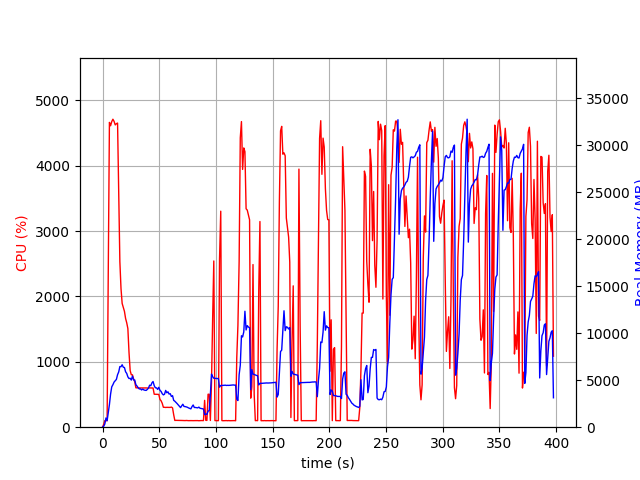

Values plotted in this chart, from the file beside it:
elapsed_time, nproc, cpu, mem_real, mem_virtual
3.6716461181640625e-05, 1, 0.0, 6.211, 2793
1.007, 1, 43.7, 97.73, 781.6
2.015, 1, 100.2, 341.7, 1902
3.024, 1, 99.1, 983.7, 3188
4.032, 1, 100.2, 691.4, 2676
5.041, 1, 2272, 1563, 7412
6.067, 1, 4662, 2413, 8295
7.088, 1, 4610, 3520, 9510
8.115, 1, 4674, 4291, 10326
9.141, 1, 4710, 4519, 10599
10.17, 1, 4677, 4799, 11009
11.19, 1, 4623, 4947, 11222
12.22, 1, 4642, 5086, 11546
13.25, 1, 4652, 5587, 12109
14.26, 1, 3567, 5877, 12625
15.27, 1, 2532, 6449, 13279
16.28, 1, 2120, 6437, 13627
17.3, 1, 1893, 6644, 14087
18.3, 1, 1831, 6378, 14199
19.31, 1, 1772, 6347, 14291
20.32, 1, 1663, 5898, 14291
21.33, 1, 1597, 5720, 14291
22.34, 1, 1508, 5358, 14291
23.35, 1, 1143, 5178, 14291
24.36, 1, 866.6, 5200, 14485
25.36, 1, 801.7, 5013, 14541
26.37, 1, 800.9, 5439, 15091
27.38, 1, 738.4, 5026, 15225
28.39, 1, 695.5, 5019, 15337
29.4, 1, 602.7, 4523, 15471
30.41, 1, 601.7, 4374, 15471
31.42, 1, 603.0, 4189, 15471
32.43, 1, 600.7, 4069, 15471
33.45, 1, 601.0, 4078, 15471
34.46, 1, 601.4, 3959, 15471
35.47, 1, 600.2, 4060, 15471
36.48, 1, 599.7, 3962, 15471
37.49, 1, 600.2, 3930, 15471
38.5, 1, 600.6, 3913, 15471
39.51, 1, 598.9, 4020, 15471
40.52, 1, 601.0, 4159, 15471
41.53, 1, 600.5, 4469, 15471
42.54, 1, 601.0, 4410, 15471
43.56, 1, 600.2, 4712, 15663
44.57, 1, 599.7, 4862, 15887
45.58, 1, 504.3, 4419, 15887
46.59, 1, 503.2, 4192, 15887
47.6, 1, 502.7, 4184, 15887
48.61, 1, 502.6, 4021, 15887
49.62, 1, 501.5, 4242, 15887
50.63, 1, 425.6, 3927, 15887
51.64, 1, 403.9, 3804, 15887
52.65, 1, 365.6, 3562, 15887
53.66, 1, 304.6, 3438, 15887
54.67, 1, 304.5, 3505, 15887
55.68, 1, 302.0, 3913, 15887
56.69, 1, 303.8, 3661, 15887
57.7, 1, 302.5, 3764, 15887
58.71, 1, 302.8, 3523, 15887
59.72, 1, 302.9, 3562, 15887
... 333 more rows
